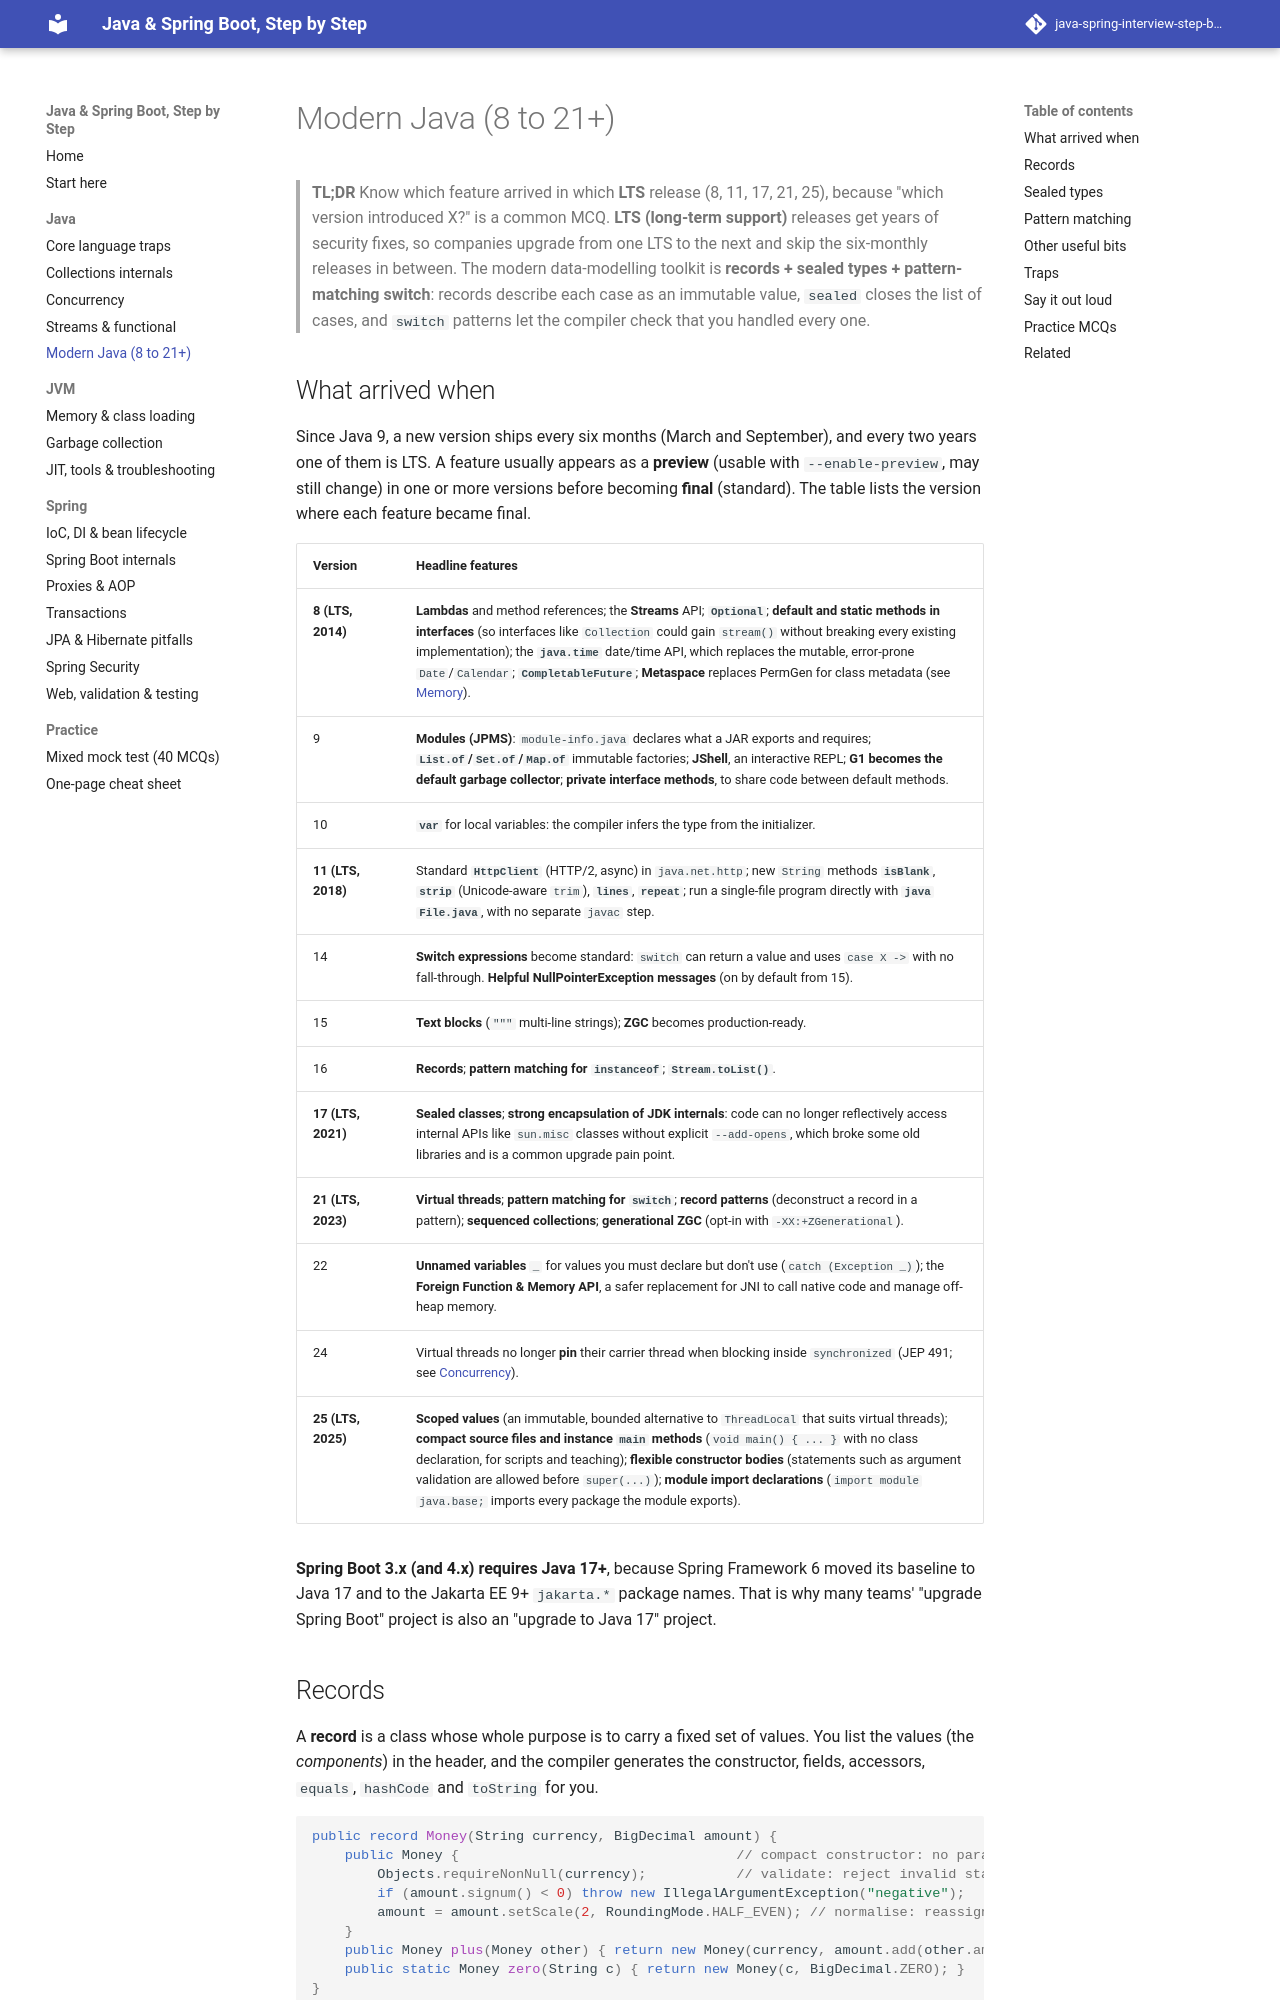

repository: khanhafizurrahman32/java-spring-interview-step-by-step · page: java/05-modern-java/index.html · generator: mkdocs

# Modern Java (8 to 21+)

> **TL;DR** Know which feature arrived in which **LTS** release (8, 11, 17, 21, 25), because "which version introduced X?" is a common MCQ. **LTS (long-term support)** releases get years of security fixes, so companies upgrade from one LTS to the next and skip the six-monthly releases in between. The modern data-modelling toolkit is **records + sealed types + pattern-matching switch**: records describe each case as an immutable value, `sealed` closes the list of cases, and `switch` patterns let the compiler check that you handled every one.

## What arrived when

Since Java 9, a new version ships every six months (March and September), and every two years one of them is LTS. A feature usually appears as a **preview** (usable with `--enable-preview`, may still change) in one or more versions before becoming **final** (standard). The table lists the version where each feature became final.

| Version | Headline features |
|---|---|
| **8 (LTS, 2014)** | **Lambdas** and method references; the **Streams** API; **`Optional`**; **default and static methods in interfaces** (so interfaces like `Collection` could gain `stream()` without breaking every existing implementation); the **`java.time`** date/time API, which replaces the mutable, error-prone `Date`/`Calendar`; **`CompletableFuture`**; **Metaspace** replaces PermGen for class metadata (see [Memory](../jvm/01-memory.md)). |
| 9 | **Modules (JPMS)**: `module-info.java` declares what a JAR exports and requires; **`List.of`/`Set.of`/`Map.of`** immutable factories; **JShell**, an interactive REPL; **G1 becomes the default garbage collector**; **private interface methods**, to share code between default methods. |
| 10 | **`var`** for local variables: the compiler infers the type from the initializer. |
| **11 (LTS, 2018)** | Standard **`HttpClient`** (HTTP/2, async) in `java.net.http`; new `String` methods **`isBlank`**, **`strip`** (Unicode-aware `trim`), **`lines`**, **`repeat`**; run a single-file program directly with **`java File.java`**, with no separate `javac` step. |
| 14 | **Switch expressions** become standard: `switch` can return a value and uses `case X ->` with no fall-through. **Helpful NullPointerException messages** (on by default from 15). |
| 15 | **Text blocks** (`"""` multi-line strings); **ZGC** becomes production-ready. |
| 16 | **Records**; **pattern matching for `instanceof`**; **`Stream.toList()`**. |
| **17 (LTS, 2021)** | **Sealed classes**; **strong encapsulation of JDK internals**: code can no longer reflectively access internal APIs like `sun.misc` classes without explicit `--add-opens`, which broke some old libraries and is a common upgrade pain point. |
| **21 (LTS, 2023)** | **Virtual threads**; **pattern matching for `switch`**; **record patterns** (deconstruct a record in a pattern); **sequenced collections**; **generational ZGC** (opt-in with `-XX:+ZGenerational`). |
| 22 | **Unnamed variables `_`** for values you must declare but don't use (`catch (Exception _)`); the **Foreign Function & Memory API**, a safer replacement for JNI to call native code and manage off-heap memory. |
| 24 | Virtual threads no longer **pin** their carrier thread when blocking inside `synchronized` (JEP 491; see [Concurrency](03-concurrency.md)). |
| **25 (LTS, 2025)** | **Scoped values** (an immutable, bounded alternative to `ThreadLocal` that suits virtual threads); **compact source files and instance `main` methods** (`void main() { ... }` with no class declaration, for scripts and teaching); **flexible constructor bodies** (statements such as argument validation are allowed before `super(...)`); **module import declarations** (`import module java.base;` imports every package the module exports). |

**Spring Boot 3.x (and 4.x) requires Java 17+**, because Spring Framework 6 moved its baseline to Java 17 and to the Jakarta EE 9+ `jakarta.*` package names. That is why many teams' "upgrade Spring Boot" project is also an "upgrade to Java 17" project.
